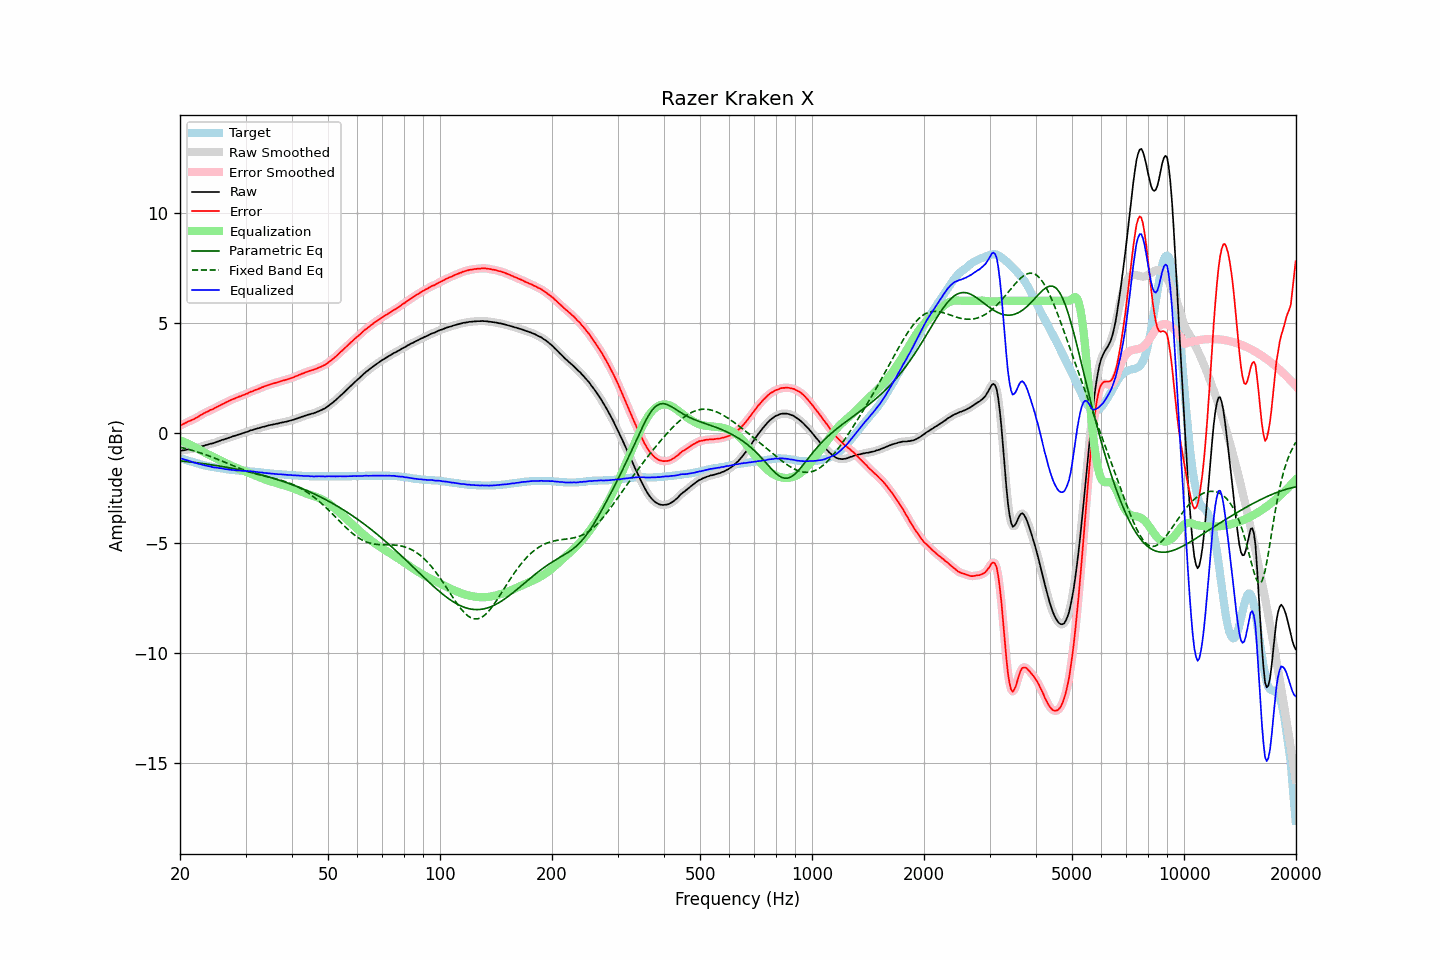

The table this chart was drawn from, first rows:
frequency, raw, error, smoothed, error_smoothed, equalization, parametric_eq, fixed_band_eq, equalized_raw, equalized_smoothed, target
20.00, -0.82, 0.33, -0.82, 0.33, -0.34, -1.27, -0.65, -1.15, -1.15, -1.15
20.20, -0.81, 0.36, -0.81, 0.36, -0.37, -1.28, -0.67, -1.17, -1.17, -1.17
20.40, -0.80, 0.40, -0.79, 0.40, -0.40, -1.29, -0.69, -1.19, -1.19, -1.20
20.61, -0.79, 0.43, -0.78, 0.43, -0.43, -1.30, -0.71, -1.22, -1.21, -1.22
20.81, -0.77, 0.47, -0.77, 0.47, -0.46, -1.31, -0.73, -1.23, -1.23, -1.24
21.02, -0.76, 0.51, -0.76, 0.51, -0.50, -1.31, -0.75, -1.25, -1.26, -1.27
21.23, -0.75, 0.54, -0.75, 0.54, -0.53, -1.32, -0.77, -1.28, -1.28, -1.29
21.44, -0.74, 0.57, -0.74, 0.57, -0.57, -1.33, -0.79, -1.31, -1.31, -1.31
21.66, -0.73, 0.60, -0.72, 0.60, -0.61, -1.34, -0.81, -1.33, -1.33, -1.33
21.87, -0.72, 0.63, -0.71, 0.64, -0.64, -1.35, -0.83, -1.36, -1.35, -1.35
22.09, -0.69, 0.68, -0.69, 0.67, -0.68, -1.36, -0.85, -1.37, -1.37, -1.37
22.31, -0.68, 0.71, -0.67, 0.72, -0.72, -1.37, -0.87, -1.40, -1.39, -1.39
22.54, -0.66, 0.76, -0.65, 0.76, -0.76, -1.38, -0.90, -1.42, -1.41, -1.42
22.76, -0.63, 0.81, -0.63, 0.81, -0.80, -1.38, -0.92, -1.43, -1.44, -1.44
22.99, -0.61, 0.85, -0.61, 0.85, -0.85, -1.39, -0.94, -1.45, -1.45, -1.46
23.22, -0.59, 0.89, -0.58, 0.89, -0.89, -1.40, -0.97, -1.47, -1.47, -1.48
23.45, -0.56, 0.93, -0.56, 0.93, -0.93, -1.41, -1.00, -1.48, -1.49, -1.49
23.69, -0.55, 0.96, -0.54, 0.97, -0.96, -1.43, -1.02, -1.51, -1.50, -1.51
23.92, -0.52, 1.00, -0.52, 1.00, -1.00, -1.44, -1.05, -1.51, -1.52, -1.52
24.16, -0.50, 1.04, -0.50, 1.03, -1.03, -1.45, -1.08, -1.53, -1.54, -1.54
24.40, -0.49, 1.06, -0.48, 1.06, -1.07, -1.46, -1.10, -1.55, -1.55, -1.55
24.65, -0.47, 1.09, -0.46, 1.10, -1.10, -1.47, -1.13, -1.57, -1.57, -1.56
24.89, -0.44, 1.14, -0.44, 1.14, -1.14, -1.48, -1.16, -1.58, -1.58, -1.58
25.14, -0.41, 1.18, -0.41, 1.18, -1.18, -1.49, -1.19, -1.58, -1.59, -1.59
25.39, -0.39, 1.21, -0.38, 1.22, -1.21, -1.50, -1.22, -1.60, -1.59, -1.60
25.65, -0.36, 1.25, -0.36, 1.25, -1.25, -1.51, -1.25, -1.61, -1.60, -1.61
25.91, -0.33, 1.29, -0.33, 1.29, -1.29, -1.53, -1.28, -1.61, -1.62, -1.62
26.16, -0.31, 1.32, -0.31, 1.32, -1.33, -1.54, -1.31, -1.63, -1.63, -1.63
26.43, -0.29, 1.36, -0.28, 1.36, -1.36, -1.55, -1.34, -1.65, -1.64, -1.65
26.69, -0.26, 1.40, -0.26, 1.40, -1.40, -1.57, -1.37, -1.65, -1.66, -1.66
26.96, -0.24, 1.43, -0.23, 1.43, -1.43, -1.58, -1.40, -1.67, -1.67, -1.67
27.23, -0.21, 1.47, -0.21, 1.47, -1.47, -1.59, -1.43, -1.67, -1.67, -1.68
27.50, -0.19, 1.50, -0.18, 1.50, -1.50, -1.61, -1.46, -1.69, -1.68, -1.69
27.77, -0.16, 1.53, -0.16, 1.53, -1.53, -1.62, -1.49, -1.69, -1.69, -1.69
28.05, -0.14, 1.56, -0.14, 1.56, -1.56, -1.63, -1.52, -1.70, -1.70, -1.70
28.33, -0.12, 1.59, -0.11, 1.59, -1.59, -1.65, -1.55, -1.71, -1.70, -1.71
28.62, -0.09, 1.62, -0.09, 1.62, -1.62, -1.66, -1.58, -1.71, -1.71, -1.71
28.90, -0.07, 1.65, -0.07, 1.65, -1.65, -1.68, -1.61, -1.71, -1.71, -1.72
29.19, -0.05, 1.67, -0.04, 1.68, -1.68, -1.69, -1.64, -1.72, -1.72, -1.72
29.48, -0.02, 1.71, -0.02, 1.71, -1.71, -1.71, -1.67, -1.72, -1.72, -1.73
29.78, 0.00, 1.73, 0.00, 1.73, -1.74, -1.72, -1.69, -1.73, -1.73, -1.73
30.08, 0.03, 1.77, 0.03, 1.76, -1.77, -1.74, -1.72, -1.73, -1.74, -1.74
30.38, 0.04, 1.78, 0.05, 1.79, -1.80, -1.76, -1.74, -1.75, -1.74, -1.74
30.68, 0.08, 1.83, 0.08, 1.83, -1.83, -1.77, -1.77, -1.74, -1.75, -1.75
30.99, 0.11, 1.87, 0.11, 1.86, -1.86, -1.79, -1.79, -1.74, -1.75, -1.76
31.30, 0.12, 1.88, 0.13, 1.89, -1.89, -1.81, -1.81, -1.76, -1.75, -1.76
31.61, 0.15, 1.92, 0.15, 1.92, -1.92, -1.83, -1.84, -1.76, -1.76, -1.77
31.93, 0.17, 1.95, 0.17, 1.94, -1.95, -1.84, -1.86, -1.77, -1.77, -1.78
32.24, 0.19, 1.97, 0.19, 1.97, -1.98, -1.86, -1.88, -1.78, -1.78, -1.78
32.57, 0.21, 2.00, 0.22, 2.00, -2.01, -1.88, -1.90, -1.79, -1.79, -1.79
32.89, 0.23, 2.03, 0.24, 2.03, -2.03, -1.90, -1.92, -1.80, -1.80, -1.80
33.22, 0.26, 2.07, 0.26, 2.06, -2.06, -1.92, -1.94, -1.80, -1.81, -1.81
33.55, 0.27, 2.09, 0.28, 2.09, -2.09, -1.94, -1.95, -1.82, -1.82, -1.82
33.89, 0.29, 2.12, 0.30, 2.12, -2.12, -1.96, -1.97, -1.83, -1.82, -1.83
34.23, 0.31, 2.15, 0.31, 2.15, -2.15, -1.98, -1.99, -1.83, -1.83, -1.84
34.57, 0.33, 2.17, 0.33, 2.17, -2.17, -2.00, -2.01, -1.84, -1.84, -1.84
34.92, 0.35, 2.20, 0.35, 2.20, -2.20, -2.02, -2.03, -1.84, -1.84, -1.85
35.27, 0.36, 2.22, 0.37, 2.22, -2.22, -2.04, -2.04, -1.86, -1.85, -1.86
35.62, 0.38, 2.24, 0.38, 2.24, -2.24, -2.07, -2.06, -1.86, -1.86, -1.86
35.97, 0.39, 2.26, 0.40, 2.26, -2.26, -2.09, -2.08, -1.87, -1.87, -1.87
... 635 more rows
